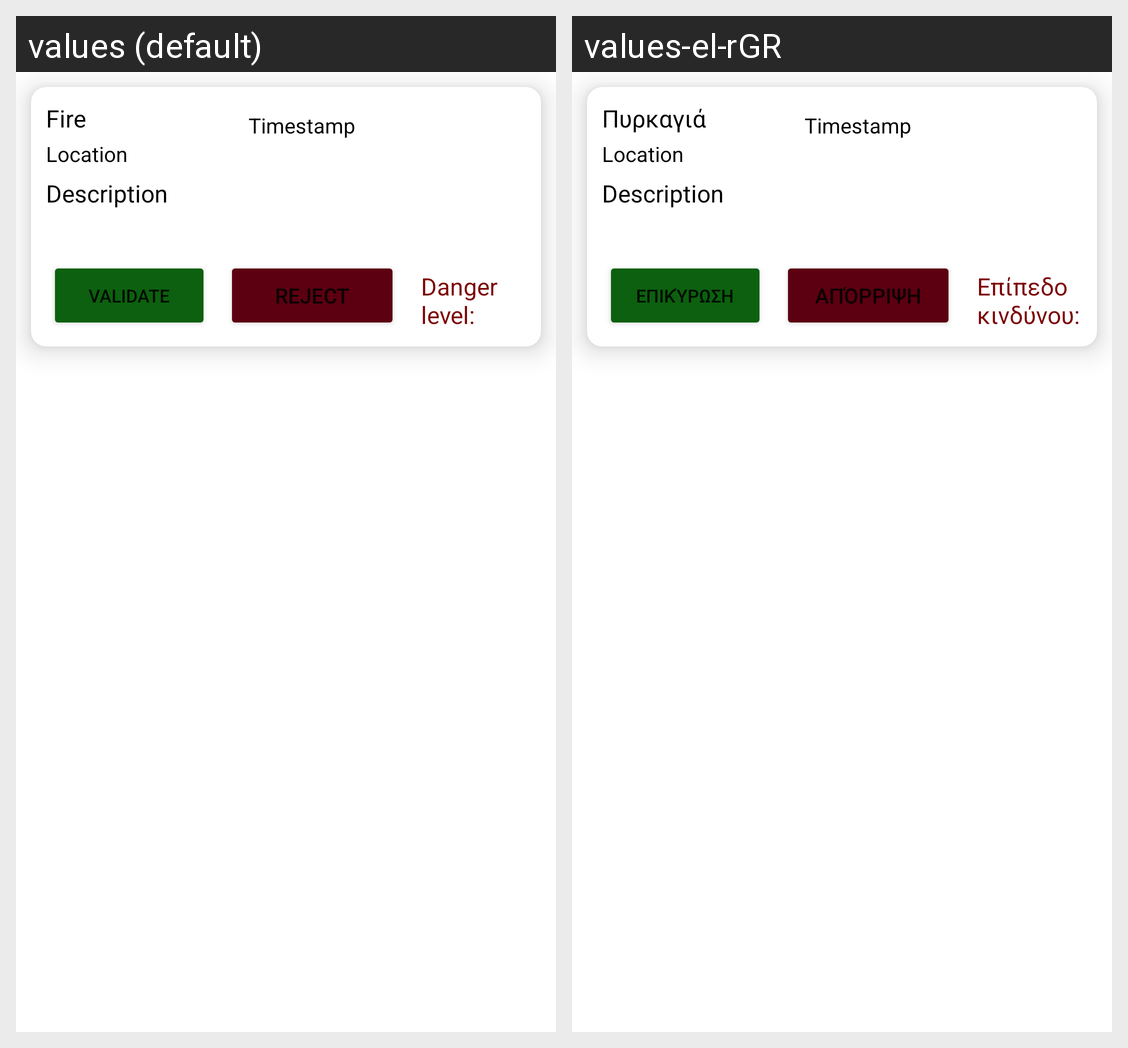

This grid shows one Android layout under two languages. Give, for every string resource on the screen, its name, the default text and each shown locale's text.
Android screen res/layout/report_layout.xml rendered under 2 locales, left to right: values (default), values-el-rGR. Device: Nexus 5 (rendered at 1080×1920; each locale shown at half size, 540×960, under a caption strip naming it); theme Theme.SmartAlert.
Strings drawn on this screen, with the default value and each locale's value (text and hints the layout hard-codes, and strings that could not be matched under every locale, appear in the picture but are not listed):

fire
  values: Fire
  values-el-rGR: Πυρκαγιά

danger_level_prompt
  values: Danger level:
  values-el-rGR: Επίπεδο κινδύνου:

validate
  values: Validate
  values-el-rGR: Eπικύρωση

reject
  values: Reject
  values-el-rGR: Απόρριψη
